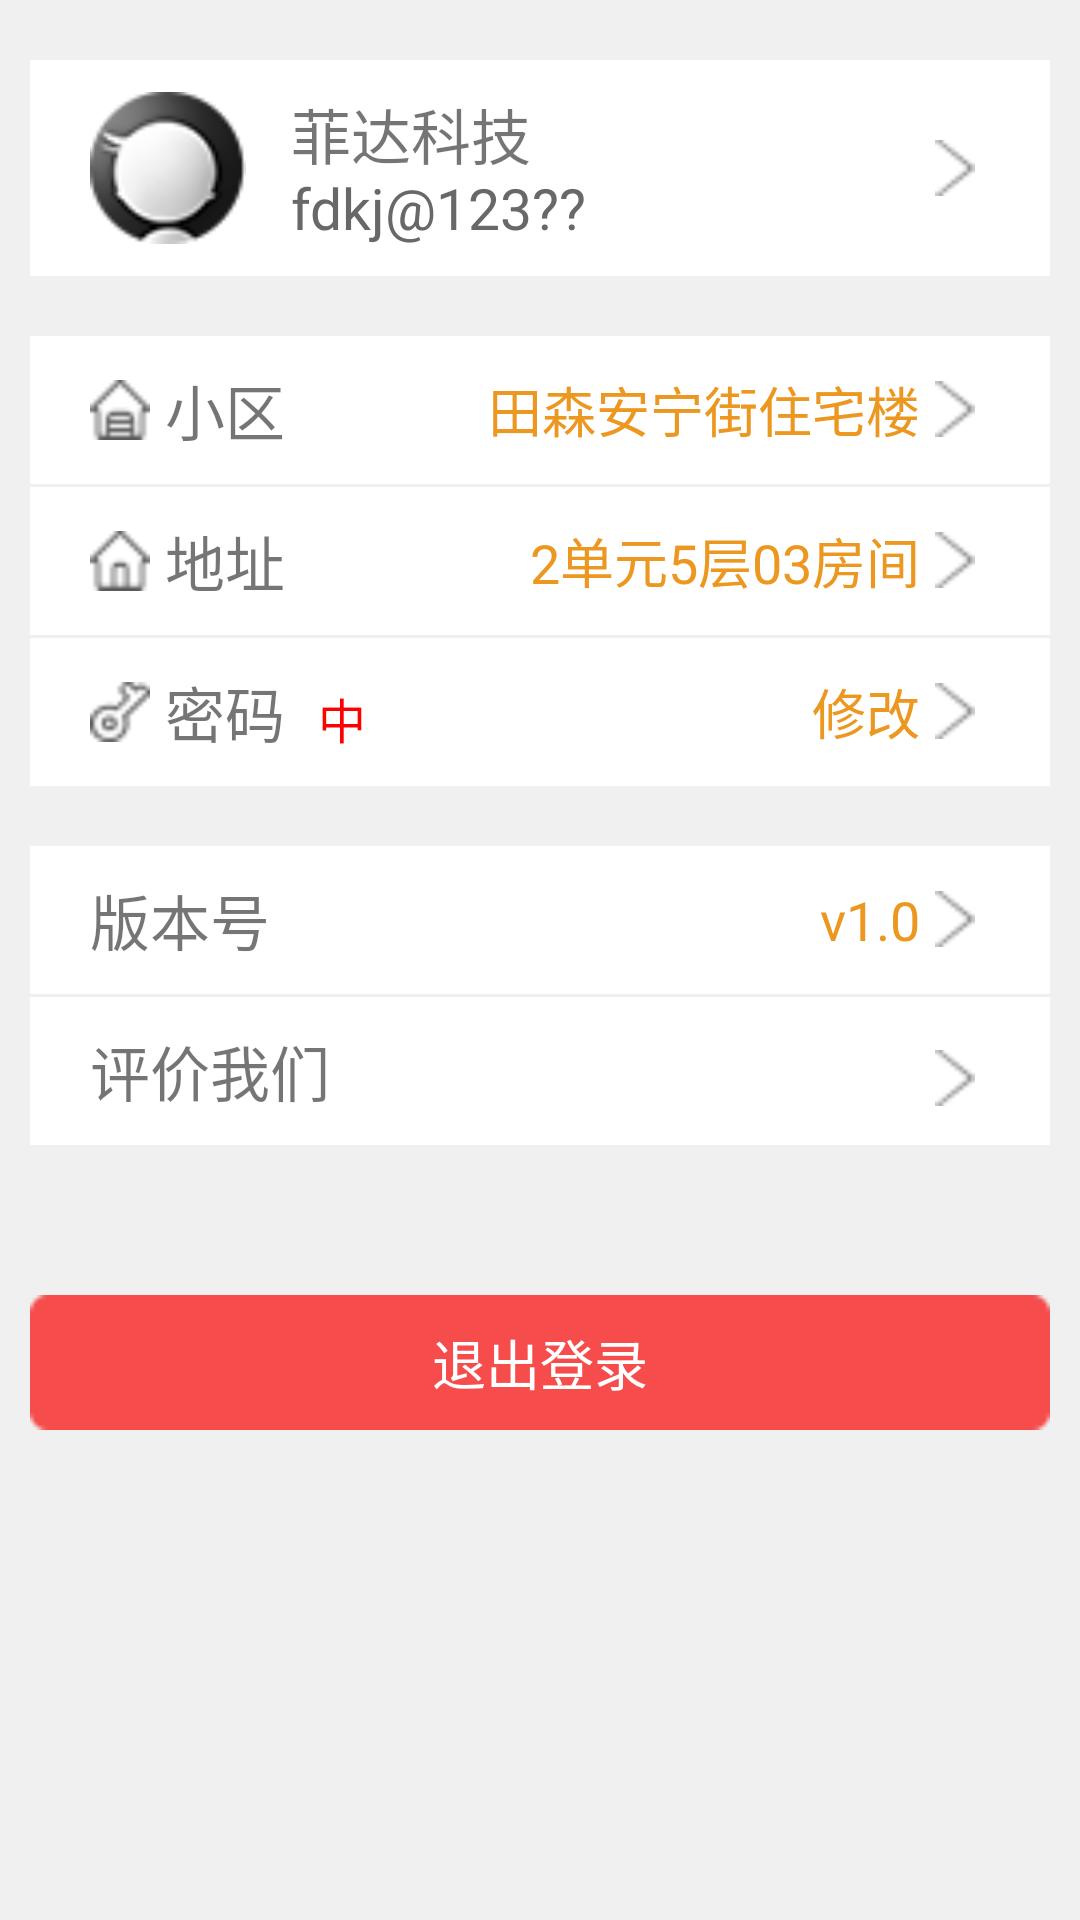

Android layout source for this screen:
<!-- AndroidManifest.xml: application theme AppTheme -->
<!-- res/layout/fragment_myself.xml -->
<?xml version="1.0" encoding="utf-8"?>

<ScrollView xmlns:android="http://schemas.android.com/apk/res/android"
    android:id="@+id/scrollView"
    android:layout_width="match_parent"
    android:layout_height="match_parent"
    android:background="@color/gray3"
    android:scrollbars="none" >

    <RelativeLayout
        android:layout_width="match_parent"
        android:layout_height="match_parent"
        android:padding="10dp" >

        <RelativeLayout
            android:id="@+id/user"
            android:layout_width="match_parent"
            android:layout_height="wrap_content"
            android:layout_marginTop="10dp"
            android:background="@color/white"
            android:padding="10dp" >

            <ImageView
                android:id="@+id/portrait"
                android:layout_width="52dp"
                android:layout_height="52dp"
                android:layout_alignParentLeft="true"
                android:layout_marginLeft="10dp"
                android:src="@drawable/portrait" />

            <TextView
                android:id="@+id/nickname"
                android:layout_width="wrap_content"
                android:layout_height="wrap_content"
                android:layout_alignTop="@+id/portrait"
                android:layout_marginLeft="15dp"
                android:layout_toRightOf="@+id/portrait"
                android:text="@string/nickname"
                android:textSize="20sp" />

            <TextView
                android:id="@+id/account"
                android:layout_width="wrap_content"
                android:layout_height="wrap_content"
                android:layout_alignBottom="@+id/portrait"
                android:layout_marginLeft="15dp"
                android:layout_toRightOf="@+id/portrait"
                android:text="@string/account"
                android:textColor="@color/gray2"
                android:textSize="19sp" />

            <ImageView
                android:id="@+id/arrowsUser"
                android:layout_width="wrap_content"
                android:layout_height="wrap_content"
                android:layout_alignParentRight="true"
                android:layout_centerVertical="true"
                android:paddingRight="15dp"
                android:src="@drawable/arrows_gray" />
        </RelativeLayout>

        <RelativeLayout
            android:id="@+id/community"
            android:layout_width="match_parent"
            android:layout_height="wrap_content"
            android:layout_below="@+id/user"
            android:layout_marginTop="20dp"
            android:background="@color/white"
            android:padding="10dp" >

            <TextView
                android:id="@+id/communityHint"
                android:layout_width="wrap_content"
                android:layout_height="wrap_content"
                android:layout_marginLeft="10dp"
                android:drawableLeft="@drawable/community"
                android:drawablePadding="5dp"
                android:text="@string/communityHint1"
                android:textSize="20sp" />

            <TextView
                android:id="@+id/communityValue"
                android:layout_width="wrap_content"
                android:layout_height="wrap_content"
                android:layout_alignParentRight="true"
                android:layout_centerVertical="true"
                android:layout_toRightOf="@id/communityHint"
                android:drawablePadding="5dp"
                android:drawableRight="@drawable/arrows_gray"
                android:gravity="right"
                android:paddingRight="15dp"
                android:singleLine="true"
                android:text="田森安宁街住宅楼"
                android:textColor="@color/yello1"
                android:textSize="18sp" />
        </RelativeLayout>

        <RelativeLayout
            android:id="@+id/address"
            android:layout_width="match_parent"
            android:layout_height="wrap_content"
            android:layout_below="@+id/community"
            android:layout_marginTop="1dp"
            android:background="@color/white"
            android:padding="10dp" >

            <TextView
                android:id="@+id/addressHint"
                android:layout_width="wrap_content"
                android:layout_height="wrap_content"
                android:layout_marginLeft="10dp"
                android:drawableLeft="@drawable/address"
                android:drawablePadding="5dp"
                android:text="@string/address"
                android:textSize="20sp" />

            <TextView
                android:id="@+id/addressValue"
                android:layout_width="wrap_content"
                android:layout_height="wrap_content"
                android:layout_alignParentRight="true"
                android:layout_centerVertical="true"
                android:layout_toRightOf="@id/addressHint"
                android:drawablePadding="5dp"
                android:drawableRight="@drawable/arrows_gray"
                android:gravity="right"
                android:paddingRight="15dp"
                android:singleLine="true"
                android:text="2单元5层03房间"
                android:textColor="@color/yello1"
                android:textSize="18sp" />
        </RelativeLayout>

        <RelativeLayout
            android:id="@+id/pw"
            android:layout_width="match_parent"
            android:layout_height="wrap_content"
            android:layout_below="@+id/address"
            android:layout_marginBottom="20dp"
            android:layout_marginTop="1dp"
            android:background="@color/white"
            android:padding="10dp" >

            <TextView
                android:id="@+id/newPassword"
                android:layout_width="wrap_content"
                android:layout_height="wrap_content"
                android:layout_marginLeft="10dp"
                android:drawableLeft="@drawable/password"
                android:drawablePadding="5dp"
                android:text="@string/pwHint1"
                android:textSize="20sp" />

            <TextView
                android:id="@+id/safety"
                android:layout_width="wrap_content"
                android:layout_height="wrap_content"
                android:layout_alignBottom="@id/newPassword"
                android:layout_marginLeft="10dp"
                android:layout_toRightOf="@id/newPassword"
                android:padding="1dp"
                android:text="@string/zhong"
                android:textColor="@color/redpacket"
                android:textSize="16sp" />

            <TextView
                android:id="@+id/modify"
                android:layout_width="wrap_content"
                android:layout_height="wrap_content"
                android:layout_alignParentRight="true"
                android:layout_centerVertical="true"
                android:layout_toRightOf="@id/safety"
                android:drawablePadding="5dp"
                android:drawableRight="@drawable/arrows_gray"
                android:gravity="right"
                android:paddingRight="15dp"
                android:text="@string/modify"
                android:textColor="@color/yello1"
                android:textSize="18sp" />
        </RelativeLayout>

        <RelativeLayout
            android:id="@+id/news"
            android:layout_width="match_parent"
            android:layout_height="wrap_content"
            android:layout_below="@+id/pw"
            android:background="@color/white"
            android:padding="10dp" >

            <TextView
                android:id="@+id/version"
                android:layout_width="wrap_content"
                android:layout_height="wrap_content"
                android:layout_marginLeft="10dp"
                android:text="@string/version"
                android:textSize="20sp" />

            <TextView
                android:id="@+id/versionNo"
                android:layout_width="wrap_content"
                android:layout_height="wrap_content"
                android:layout_alignParentRight="true"
                android:layout_centerVertical="true"
                android:drawablePadding="5dp"
                android:drawableRight="@drawable/arrows_gray"
                android:paddingRight="15dp"
                android:text="v1.0"
                android:textColor="@color/yello1"
                android:textSize="18sp" />
        </RelativeLayout>

        <RelativeLayout
            android:id="@+id/common"
            android:layout_width="match_parent"
            android:layout_height="wrap_content"
            android:layout_below="@+id/news"
            android:layout_marginTop="1dp"
            android:background="@color/white"
            android:padding="10dp" >

            <TextView
                android:id="@+id/textCommon"
                android:layout_width="wrap_content"
                android:layout_height="wrap_content"
                android:layout_marginLeft="10dp"
                android:text="@string/evaluateUs"
                android:textSize="20sp" />

            <ImageView
                android:id="@+id/arrowsCommon"
                android:layout_width="wrap_content"
                android:layout_height="wrap_content"
                android:layout_alignParentRight="true"
                android:layout_centerVertical="true"
                android:paddingRight="15dp"
                android:paddingTop="5dp"
                android:src="@drawable/arrows_gray" />
        </RelativeLayout>

        <TextView
            android:id="@+id/exit"
            android:layout_width="match_parent"
            android:layout_height="45dp"
            android:layout_below="@+id/common"
            android:layout_marginBottom="20dp"
            android:layout_marginTop="50dp"
            android:background="@drawable/exit_btn"
            android:gravity="center"
            android:text="@string/exit"
            android:textColor="@color/white"
            android:textSize="18sp" />
    </RelativeLayout>

</ScrollView>
<!-- resources referenced by this layout -->
<resources>
  <color name="gray2">#686868</color>
  <color name="gray3">#F0F0F0</color>
  <color name="redpacket">#FF0000</color>
  <color name="white">#FFFFFF</color>
  <color name="yello1">#EC971F</color>
  <!-- drawable address: png bitmap (drawable-ldpi, 418 bytes) -->
  <!-- drawable arrows_gray: png bitmap (drawable-ldpi, 374 bytes) -->
  <!-- drawable community: png bitmap (drawable-ldpi, 444 bytes) -->
  <!-- drawable exit_btn: png bitmap (drawable-ldpi, 428 bytes) -->
  <!-- drawable password: png bitmap (drawable-ldpi, 523 bytes) -->
  <!-- drawable portrait: png bitmap (drawable-ldpi, 20682 bytes) -->
  <string name="account">fdkj@123??</string>
  <string name="address">地址</string>
  <string name="communityHint1">小区</string>
  <string name="evaluateUs">评价我们</string>
  <string name="exit">退出登录</string>
  <string name="modify">修改</string>
  <string name="nickname">菲达科技</string>
  <string name="pwHint1">密码</string>
  <string name="version">版本号</string>
  <string name="zhong">中</string>
  <style name="AppTheme" parent="AppBaseTheme">
          
      </style>
  <style name="AppBaseTheme" parent="Theme.AppCompat.Light">
          
      </style>
</resources>
